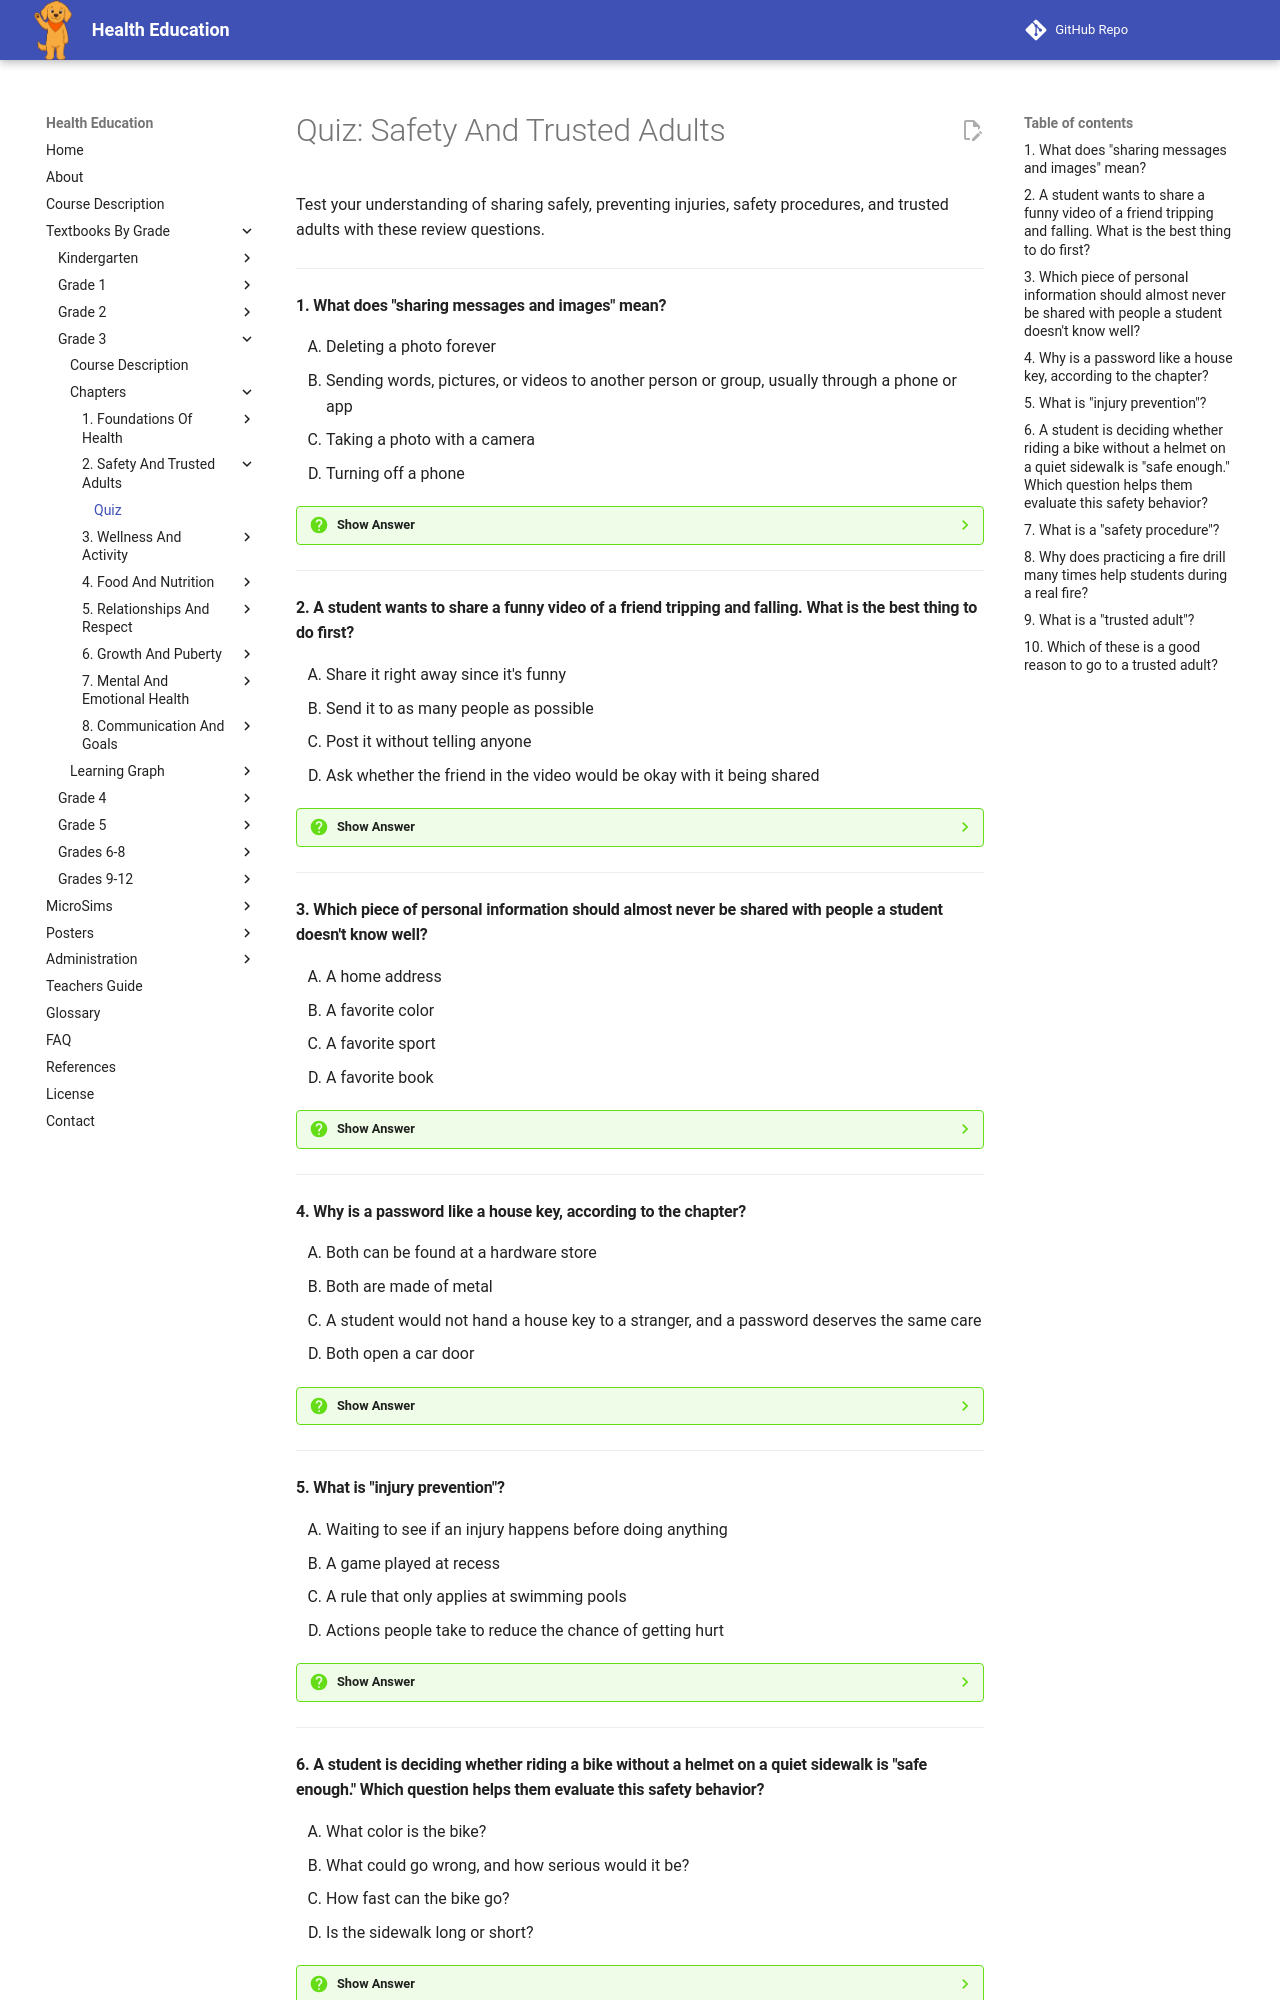

repository: dmccreary/health-education · page: bands/grade-3/chapters/02-safety-and-trusted-adults/quiz/index.html · generator: mkdocs

# Quiz: Safety And Trusted Adults

Test your understanding of sharing safely, preventing injuries, safety procedures, and trusted adults with these review questions.

---

#### 1. What does "sharing messages and images" mean?

<div class="upper-alpha" markdown>
1. Deleting a photo forever
2. Sending words, pictures, or videos to another person or group, usually through a phone or app
3. Taking a photo with a camera
4. Turning off a phone
</div>

??? question "Show Answer"
    The correct answer is **B**. Sharing messages and images means sending words, pictures, or videos to another person or a group, usually through a phone, app, or website. It can be fun and kind, but it needs some thought first.

    **Concept Tested:** Sharing Messages And Images

---

#### 2. A student wants to share a funny video of a friend tripping and falling. What is the best thing to do first?

<div class="upper-alpha" markdown>
1. Share it right away since it's funny
2. Send it to as many people as possible
3. Post it without telling anyone
4. Ask whether the friend in the video would be okay with it being shared
</div>

??? question "Show Answer"
    The correct answer is **D**. Before sharing anything, it helps to ask, "Would the person in this picture be okay with me sharing it?" If the answer is no or unsure, it is a sign to stop and rethink.

    **Concept Tested:** Sharing Messages And Images

---

#### 3. Which piece of personal information should almost never be shared with people a student doesn't know well?

<div class="upper-alpha" markdown>
1. A home address
2. A favorite color
3. A favorite sport
4. A favorite book
</div>

??? question "Show Answer"
    The correct answer is **A**. A home address is personal information that could let a stranger find or contact a person. It should almost never be shared publicly or with people a student does not know well in real life.

    **Concept Tested:** Risks Of Sharing Personal Information

---

#### 4. Why is a password like a house key, according to the chapter?

<div class="upper-alpha" markdown>
1. Both can be found at a hardware store
2. Both are made of metal
3. A student would not hand a house key to a stranger, and a password deserves the same care
4. Both open a car door
</div>

??? question "Show Answer"
    The correct answer is **C**. The chapter compares personal information to a house key: a student would not hand their house key to a stranger just because the stranger seemed nice, and the same care applies to passwords and other personal details online.

    **Concept Tested:** Risks Of Sharing Personal Information

---

#### 5. What is "injury prevention"?

<div class="upper-alpha" markdown>
1. Waiting to see if an injury happens before doing anything
2. A game played at recess
3. A rule that only applies at swimming pools
4. Actions people take to reduce the chance of getting hurt
</div>

??? question "Show Answer"
    The correct answer is **D**. Injury prevention means the actions people take to reduce the chance of getting hurt, in places like home, school, playground, road, or water — such as wearing a helmet or using a crosswalk.

    **Concept Tested:** Injury Prevention

---
